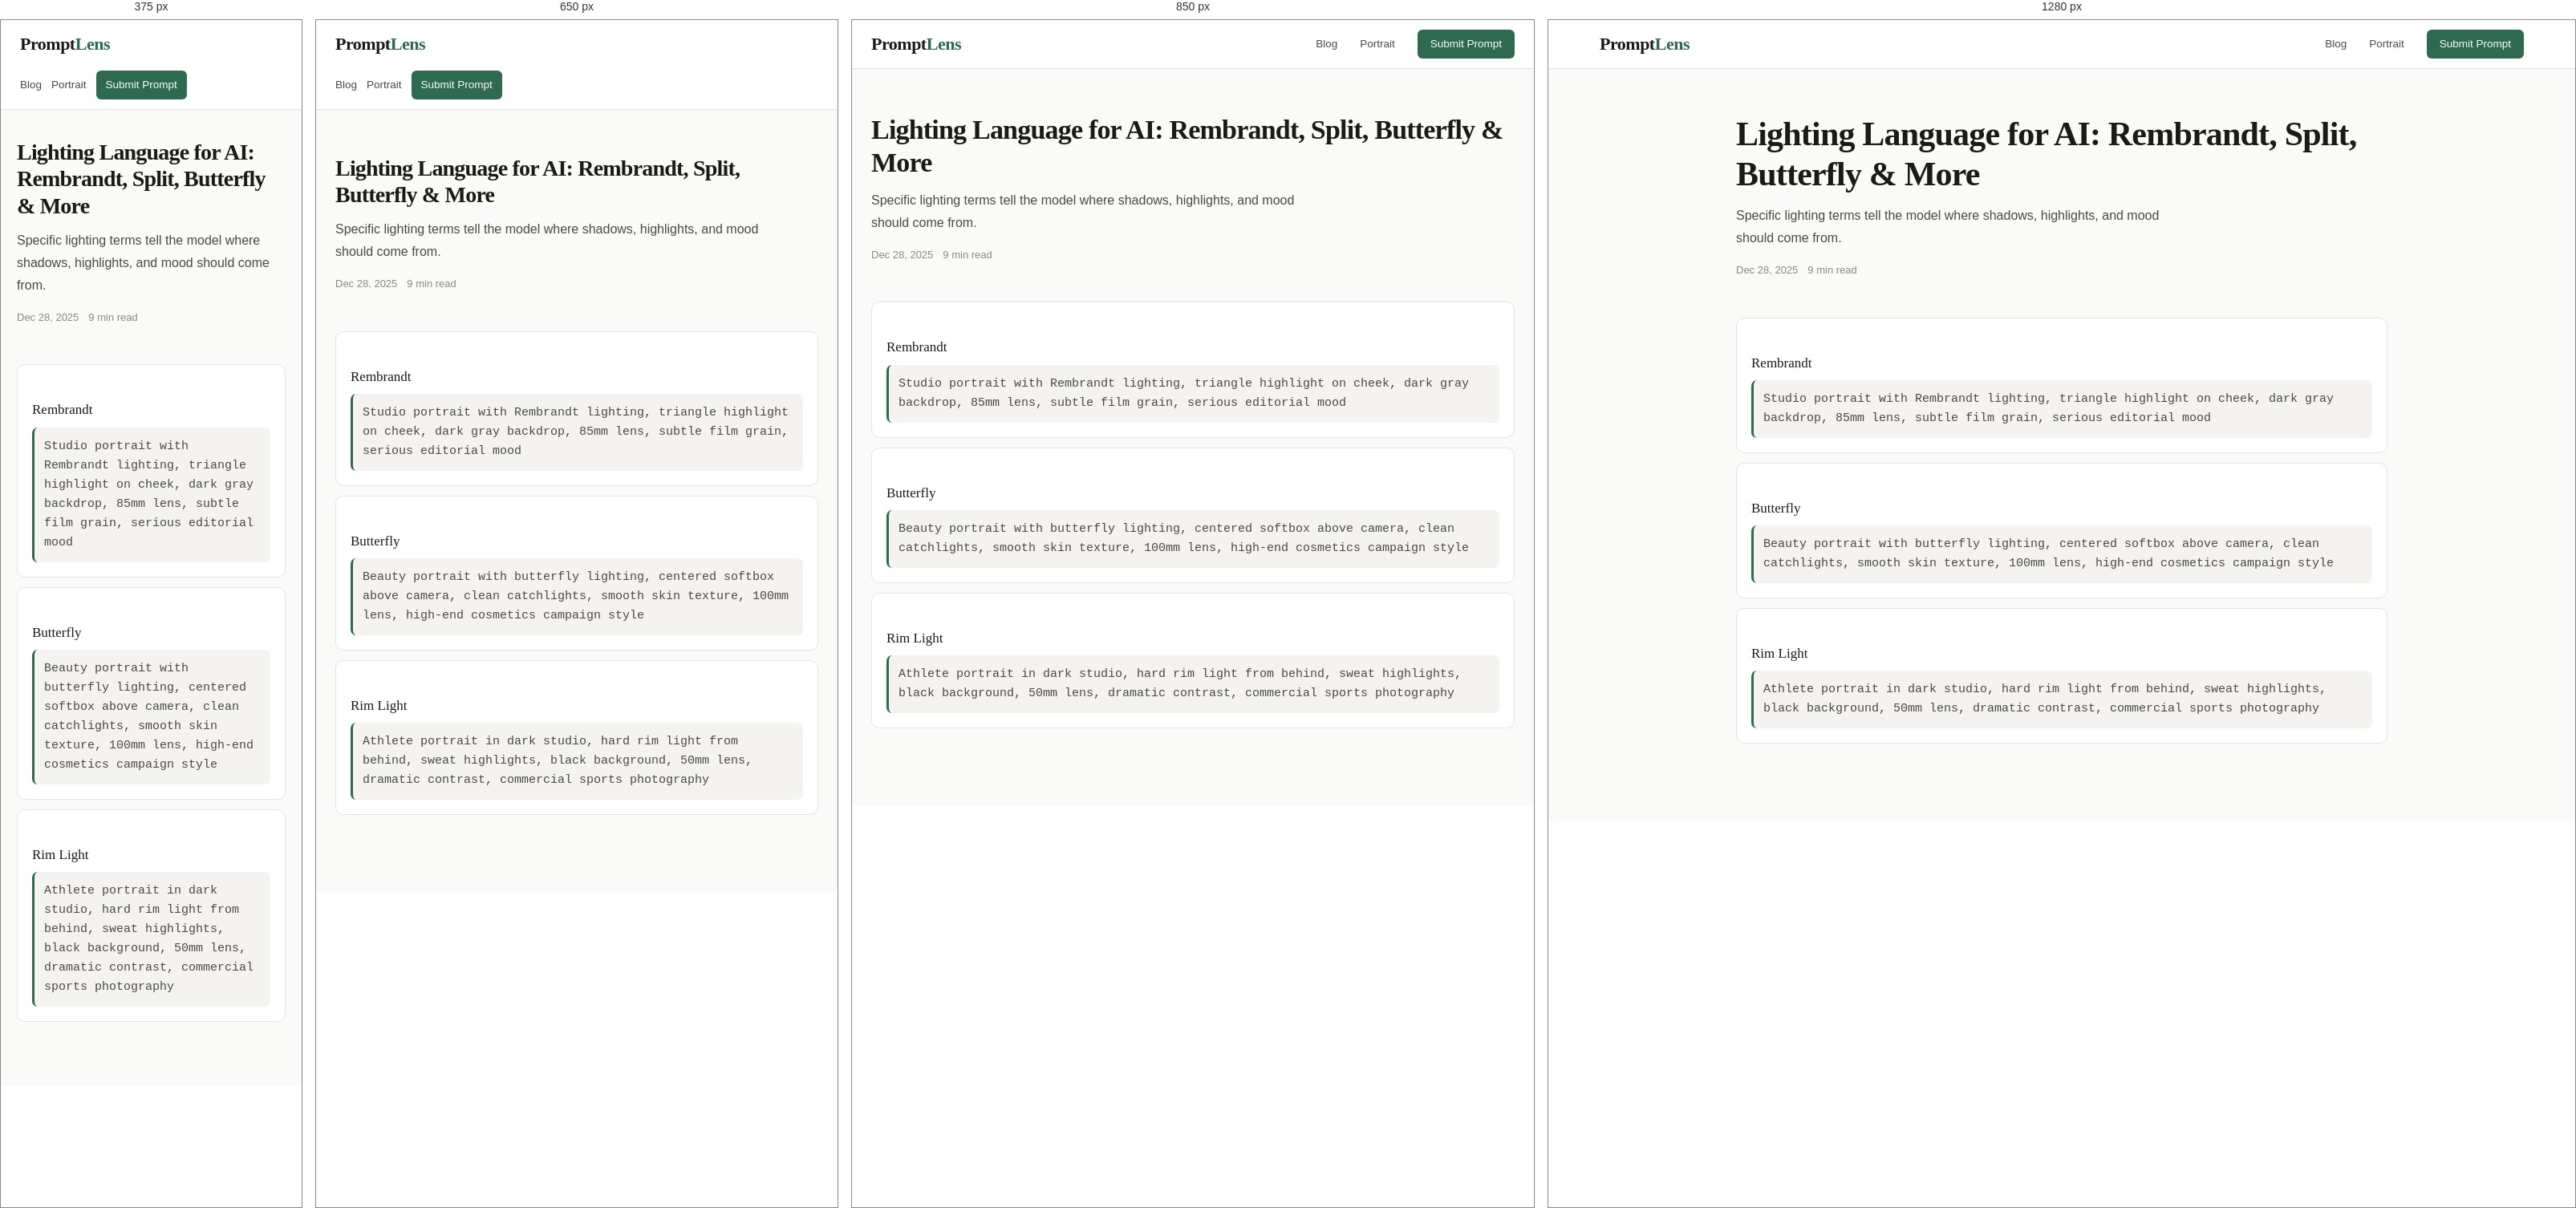
Rendered at 375 px, 650 px, 850 px and 1280 px, left to right.

<!-- file: lighting-language-ai-prompts.html -->
<!DOCTYPE html>
<html lang="en">
<head>
  <meta charset="UTF-8">
  <meta name="viewport" content="width=device-width, initial-scale=1.0">
  <title>Lighting Language for AI Prompts - PromptLens</title>
  <meta name="description" content="Use Rembrandt, split, butterfly, rim, and softbox lighting terms in AI photography prompts.">
  <link rel="canonical" href="https://promptlens.com/lighting-language-ai-prompts.html">
  <link rel="icon" href="favicon.svg" type="image/svg+xml">
  <link rel="stylesheet" href="shared.css?v=4">
</head>
<body>
  <header><div class="header-inner"><a href="index.html" class="logo">Prompt<span>Lens</span></a><nav class="site-nav"><a href="blog.html">Blog</a><a href="portrait-prompts.html">Portrait</a><a href="contact.html" class="nav-cta">Submit Prompt</a></nav></div></header>
  <main class="page-wrap prose">
    <header class="page-hero"><h1>Lighting Language for AI: Rembrandt, Split, Butterfly & More</h1><p>Specific lighting terms tell the model where shadows, highlights, and mood should come from.</p><div class="article-meta"><time datetime="2025-12-28">Dec 28, 2025</time><span>9 min read</span></div></header>
    <div class="prompt-table">
      <div class="prompt-row"><h3>Rembrandt</h3><code>Studio portrait with Rembrandt lighting, triangle highlight on cheek, dark gray backdrop, 85mm lens, subtle film grain, serious editorial mood</code></div>
      <div class="prompt-row"><h3>Butterfly</h3><code>Beauty portrait with butterfly lighting, centered softbox above camera, clean catchlights, smooth skin texture, 100mm lens, high-end cosmetics campaign style</code></div>
      <div class="prompt-row"><h3>Rim Light</h3><code>Athlete portrait in dark studio, hard rim light from behind, sweat highlights, black background, 50mm lens, dramatic contrast, commercial sports photography</code></div>
    </div>
  </main>
</body>
</html>


/* @media block from shared.css */
@media (max-width: 768px) {
  .nav-toggle { display: flex; }
  .site-nav {
    position: fixed;
    top: var(--header-h);
    left: 0;
    right: 0;
    flex-direction: column;
    align-items: stretch;
    gap: 0;
    background: #fff;
    border-bottom: 1px solid var(--border);
    padding: 12px 24px 20px;
    box-shadow: 0 12px 32px rgba(0, 0, 0, 0.08);
    transform: translateY(-8px);
    opacity: 0;
    visibility: hidden;
    pointer-events: none;
    transition: opacity 0.2s, transform 0.2s, visibility 0.2s;
  }
  .site-nav.is-open {
    opacity: 1;
    visibility: visible;
    pointer-events: auto;
    transform: translateY(0);
  }
  .site-nav a {
    padding: 12px 0;
    border-bottom: 1px solid var(--surface);
  }
  .site-nav a:last-child { border-bottom: none; }
  .site-nav .nav-cta {
    text-align: center;
    margin-top: 8px;
    padding: 12px 16px;
  }
  .header-inner:not(:has(.nav-toggle)) {
    height: auto;
    min-height: var(--header-h);
    align-items: flex-start;
    padding-top: 12px;
    padding-bottom: 12px;
    flex-direction: column;
  }
  .header-inner:not(:has(.nav-toggle)) .site-nav {
    position: static;
    display: flex;
    flex-direction: row;
    flex-wrap: wrap;
    align-items: center;
    gap: 12px;
    padding: 0;
    border: 0;
    box-shadow: none;
    transform: none;
    opacity: 1;
    visibility: visible;
    pointer-events: auto;
  }
  .header-inner:not(:has(.nav-toggle)) .site-nav a {
    border: 0;
    padding: 4px 0;
  }
  .header-inner:not(:has(.nav-toggle)) .site-nav .nav-cta {
    margin-top: 0;
    padding: 7px 12px;
  }
}

/* @media block from shared.css */
@media (max-width: 900px) {
  .hero { grid-template-columns: 1fr; padding: 36px 20px 28px; }
  .proof-band { grid-template-columns: 1fr; padding: 0 20px; }
  .monetize-panel { align-items: flex-start; flex-direction: column; }
  .page-body { grid-template-columns: 1fr; padding: 0 20px 48px; }
  .page-body aside { display: none; }
  .prompt-grid { grid-template-columns: 1fr; }
  .prompt-card.featured { grid-column: span 1; }
  .blog-layout { grid-template-columns: 1fr; }
  .blog-sidebar { display: none; }
  .prompt-detail-layout { grid-template-columns: 1fr; }
  .prompt-detail-layout aside { display: none; }
  .archive-tools { grid-template-columns: 1fr; }
  .archive-card { grid-template-columns: 1fr; }
  .values-grid { grid-template-columns: 1fr; }
  .stat-strip { grid-template-columns: 1fr 1fr; }
  .team-grid { grid-template-columns: 1fr; }
}

/* @media block from shared.css */
@media (max-width: 800px) {
  .contact-layout { grid-template-columns: 1fr; }
  .form-row { grid-template-columns: 1fr; }
}

/* @media block from shared.css */
@media (max-width: 700px) {
  .about-hero { padding: 32px 24px; }
  .post-featured { grid-template-columns: 1fr; }
  .post-featured-img { min-height: 140px; }
  .post-grid { grid-template-columns: 1fr; }
}

/* @media block from shared.css */
@media (max-width: 600px) {
  .page-wrap { padding: 36px 20px 56px; }
  .hero-stats { gap: 20px; }
  .info-grid { grid-template-columns: 1fr; }
  .policy-section { padding: 20px; }
}

/* @media block from shared.css */
@media (max-width: 700px) {
  .prompt-card.featured {
    flex-direction: column;
  }
  .prompt-card.featured .card-image {
    width: 100%;
    min-height: 200px;
    border-radius: var(--radius) var(--radius) 0 0;
  }
}

/* @media block from shared.css */
@media (max-width: 700px) {
  .prompt-card.featured {
    flex-direction: column;
  }
  .prompt-card.featured .card-image {
    width: 100%;
    min-height: 200px;
    border-radius: var(--radius) var(--radius) 0 0;
  }
}